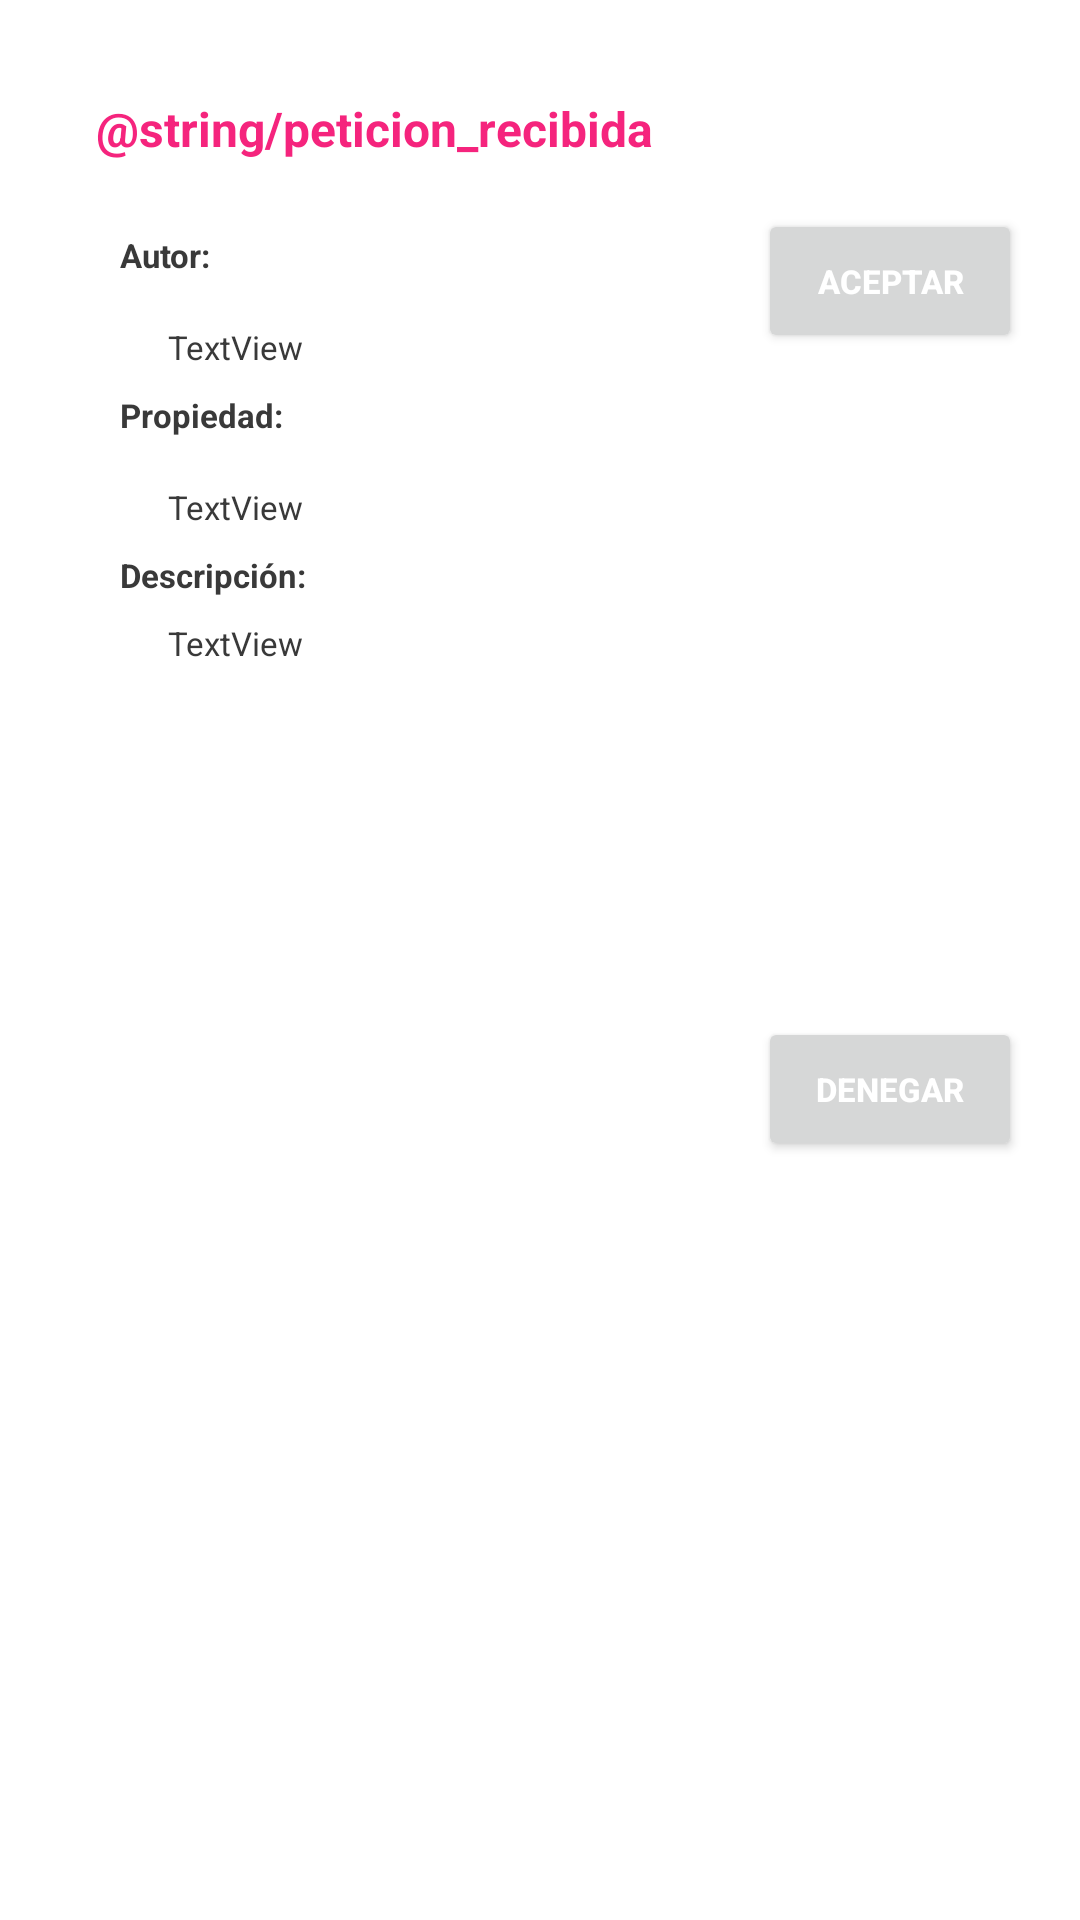

Here is an Android app screen rendered from its layout file. Give the layout XML and the strings, colors and styles it references.
<!-- AndroidManifest.xml: application theme Theme.ArriendamEstaMobile -->
<!-- res/layout/petition_recieve_item.xml -->
<?xml version="1.0" encoding="utf-8"?>
<androidx.constraintlayout.widget.ConstraintLayout xmlns:android="http://schemas.android.com/apk/res/android"
    xmlns:app="http://schemas.android.com/apk/res-auto"
    xmlns:tools="http://schemas.android.com/tools"
    android:layout_width="match_parent"
    android:layout_height="wrap_content"
    android:layout_margin="16dp"
    android:background="@drawable/round_border"
    android:padding="16dp">

    <TextView
        android:id="@+id/title_petition"
        style="@style/subtitle"
        android:layout_width="wrap_content"
        android:layout_height="wrap_content"
        android:text="@string/peticion_recibida"
        app:layout_constraintBottom_toBottomOf="parent"
        app:layout_constraintEnd_toEndOf="parent"
        app:layout_constraintHorizontal_bias="0.0"
        app:layout_constraintStart_toStartOf="parent"
        app:layout_constraintTop_toTopOf="parent"
        app:layout_constraintVertical_bias="0.0" />

    <TextView
        android:id="@+id/owner_value"
        android:layout_width="0dp"
        android:layout_height="wrap_content"
        android:layout_marginStart="16dp"
        android:layout_marginTop="8dp"
        android:text="TextView"
        android:textColor="@color/black_soft"
        android:textSize="11sp"
        app:layout_constraintBottom_toTopOf="@+id/property_label"
        app:layout_constraintEnd_toStartOf="@id/barrier3"
        app:layout_constraintHorizontal_bias="0.0"
        app:layout_constraintStart_toStartOf="@+id/author_label"
        app:layout_constraintTop_toBottomOf="@+id/author_label" />

    <TextView
        android:id="@+id/property_value"
        android:layout_width="0dp"
        android:layout_height="wrap_content"
        android:layout_marginTop="8dp"
        android:text="TextView"
        android:textColor="@color/black_soft"
        android:textSize="11sp"
        app:layout_constraintBottom_toTopOf="@+id/content_label"
        app:layout_constraintEnd_toStartOf="@id/barrier3"
        app:layout_constraintHorizontal_bias="0.0"
        app:layout_constraintStart_toStartOf="@+id/owner_value"
        app:layout_constraintTop_toBottomOf="@+id/property_label" />

    <TextView
        android:id="@+id/content_value"
        android:layout_width="0dp"
        android:layout_height="wrap_content"
        android:layout_marginTop="8dp"
        android:text="TextView"
        android:textColor="@color/black_soft"
        android:textSize="11sp"
        app:layout_constraintEnd_toStartOf="@id/barrier3"
        app:layout_constraintHorizontal_bias="0.0"
        app:layout_constraintStart_toStartOf="@+id/property_value"
        app:layout_constraintTop_toBottomOf="@+id/content_label" />

    <TextView
        android:id="@+id/author_label"
        android:layout_width="wrap_content"
        android:layout_height="wrap_content"
        android:layout_marginStart="24dp"
        android:layout_marginTop="8dp"
        android:text="Autor:"
        android:textColor="@color/black_soft"
        android:textSize="11sp"
        android:textStyle="bold"
        app:layout_constraintStart_toStartOf="@+id/title_petition"
        app:layout_constraintTop_toBottomOf="@id/title_barrier" />

    <TextView
        android:id="@+id/property_label"
        android:layout_width="wrap_content"
        android:layout_height="wrap_content"
        android:layout_marginTop="8dp"
        android:text="Propiedad:"
        android:textColor="@color/black_soft"
        android:textSize="11sp"
        android:textStyle="bold"
        app:layout_constraintStart_toStartOf="@+id/author_label"
        app:layout_constraintTop_toBottomOf="@id/location_barrier" />

    <TextView
        android:id="@+id/content_label"
        android:layout_width="wrap_content"
        android:layout_height="wrap_content"
        android:layout_marginTop="8dp"
        android:text="Descripción: "
        android:textColor="@color/black_soft"
        android:textSize="11sp"
        android:textStyle="bold"
        app:layout_constraintStart_toStartOf="@+id/author_label"
        app:layout_constraintTop_toBottomOf="@id/price_barrier" />

    <Button
        android:id="@+id/petition_accept"
        android:layout_width="wrap_content"
        android:layout_height="wrap_content"
        android:text="Aceptar"
        android:textColor="@color/white"
        android:textSize="11sp"
        android:textStyle="bold"
        app:layout_constraintEnd_toEndOf="parent"
        app:layout_constraintHorizontal_bias="0.854"
        app:layout_constraintStart_toEndOf="@+id/title_petition"
        app:layout_constraintTop_toBottomOf="@+id/title_petition" />

    <Button
        android:id="@+id/petition_deny"
        android:layout_width="wrap_content"
        android:layout_height="wrap_content"
        android:layout_marginBottom="16dp"
        android:text="Denegar"
        android:textColor="@color/white"
        android:textSize="11sp"
        android:textStyle="bold"
        app:layout_constraintBottom_toBottomOf="parent"
        app:layout_constraintEnd_toEndOf="parent"
        app:layout_constraintHorizontal_bias="0.0"
        app:layout_constraintStart_toStartOf="@+id/petition_accept"
        app:layout_constraintTop_toBottomOf="@+id/petition_accept" />

    <androidx.constraintlayout.widget.Barrier
        android:id="@+id/title_barrier"
        android:layout_width="wrap_content"
        android:layout_height="wrap_content"
        app:barrierDirection="bottom"
        app:constraint_referenced_ids="title_petition" />

    <androidx.constraintlayout.widget.Barrier
        android:id="@+id/location_barrier"
        android:layout_width="wrap_content"
        android:layout_height="wrap_content"
        app:barrierDirection="bottom"
        app:constraint_referenced_ids="owner_value" />

    <androidx.constraintlayout.widget.Barrier
        android:id="@+id/price_barrier"
        android:layout_width="wrap_content"
        android:layout_height="wrap_content"
        app:barrierDirection="bottom"
        app:constraint_referenced_ids="property_value" />

    <androidx.constraintlayout.widget.Barrier
        android:id="@+id/square_meters_barrier"
        android:layout_width="wrap_content"
        android:layout_height="wrap_content"
        app:barrierDirection="bottom"
        app:constraint_referenced_ids="content_value" />

    <androidx.constraintlayout.widget.Barrier
        android:id="@+id/barrier3"
        android:layout_width="wrap_content"
        android:layout_height="wrap_content"
        app:barrierDirection="left"
        app:constraint_referenced_ids="petition_accept,petition_deny" />

</androidx.constraintlayout.widget.ConstraintLayout>
<!-- resources referenced by this layout -->
<resources>
  <color name="black_soft">#393939</color>
  <color name="white">#FFFFFFFF</color>
  <style name="subtitle">
          <item name="android:layout_width">wrap_content</item>
          <item name="android:layout_height">wrap_content</item>
          <item name="android:padding">16dp</item>
          <item name="android:textSize">16sp</item>
          <item name="android:textColor">@color/pink_strong</item>
          <item name="android:textStyle">bold</item>
      </style>
  <style name="Theme.ArriendamEstaMobile" parent="Theme.MaterialComponents.DayNight.DarkActionBar">
          
          <item name="colorPrimary">@color/purple_500</item>
          <item name="colorPrimaryVariant">@color/purple_700</item>
          <item name="colorOnPrimary">@color/white</item>
          
          <item name="colorSecondary">@color/teal_200</item>
          <item name="colorSecondaryVariant">@color/teal_700</item>
          <item name="colorOnSecondary">@color/black</item>
          
          <item name="android:statusBarColor">?attr/colorPrimaryVariant</item>
          
      </style>
  <color name="pink_strong">#F5247D</color>
  <color name="purple_500">#FF6200EE</color>
  <color name="purple_700">#FF3700B3</color>
  <color name="teal_200">#FF03DAC5</color>
  <color name="teal_700">#FF018786</color>
  <color name="black">#FF000000</color>
</resources>
